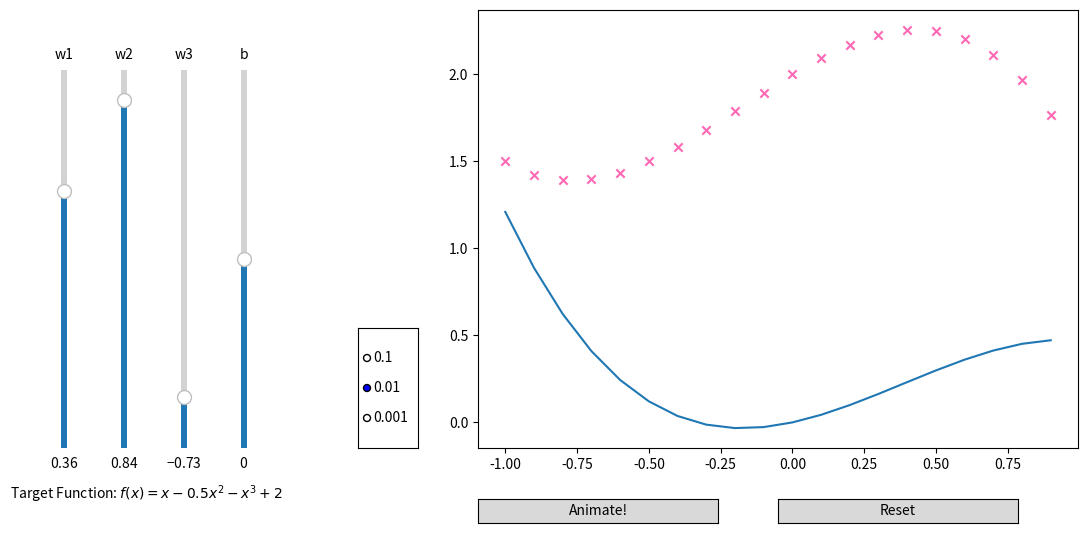

Generate this figure with matplotlib:
import numpy as np
import copy
import matplotlib.pyplot as plt
from matplotlib.widgets import Slider, Button, RadioButtons
from matplotlib.animation import FuncAnimation

anim = None

x = np.arange(-1, 1, 0.1)

# Ominous Target Function - In reality we'll never know this function
y = 2 - 1 * (x**3) - 0.5 * (x**2) + 1 * (x**1)
y_str = r"$f(x) = x - 0.5x^2 - x^3 + 2$"

# Create input data that has 3 polynomial features:
# np.c_ is a function that concatenates the specified values
X = np.c_[x**1, x**2, x**3]

# Assign some random weights.. We need 3 weights because we have 3 features
w_init = np.array([0.36, 0.84, -0.73])

# Assign a random bias value
b_init = 0


def compute_cost(X, y, w, b):
    """Computes the Cost (MSE-mean squared error) for given inputs, targets, weights and bias values"""
    m = len(y)
    h = X @ w + b
    error = h - y
    J = 1 / (2 * m) * np.sum(error**2)
    return J


def update_wb(X, y, w, b, alpha):
    m, n = X.shape

    dj_dw = np.zeros(n)
    dj_db = 0

    for i in range(m):
        dj_dw += ((X[i] @ w + b) - y[i]) * X[i]
        dj_db += (X[i] @ w + b) - y[i]

    dj_dw /= m
    dj_db /= m

    w -= alpha * dj_dw
    b -= alpha * dj_db
    w1_slider.set_val(w[0])
    w2_slider.set_val(w[1])
    w3_slider.set_val(w[2])
    b_slider.set_val(b)


def fit(event):

    w = np.array([w1_slider.val, w2_slider.val, w3_slider.val])
    b = b_slider.val
    alpha = float(alpha_btns.value_selected)

    update_wb(X, y, w, b, alpha)


# Setup the matplotlib figure
fig = plt.figure(figsize=(12, 6))
fig.subplots_adjust(left=0.4, bottom=0.15)


scatter = plt.scatter(x, y, marker="x", c="hotpink", label="datapoints")
(line,) = plt.plot(x, X @ w_init + b_init, label="model")

# Setup of UI elements: 4 Sliders, 1 Button

ax_w1 = fig.add_axes([0.05, 0.15, 0.01, 0.63])
w1_slider = Slider(
    ax=ax_w1,
    label="w1",
    valmin=-1,
    valmax=1,
    valinit=w_init[0],
    orientation="vertical",
)

ax_w2 = fig.add_axes([0.1, 0.15, 0.01, 0.63])
w2_slider = Slider(
    ax=ax_w2,
    label="w2",
    valmin=-1,
    valmax=1,
    valinit=w_init[1],
    orientation="vertical",
)

ax_w3 = fig.add_axes([0.15, 0.15, 0.01, 0.63])
w3_slider = Slider(
    ax=ax_w3,
    label="w3",
    valmin=-1,
    valmax=1,
    valinit=w_init[2],
    orientation="vertical",
)

ax_b = fig.add_axes([0.2, 0.15, 0.01, 0.63])
b_slider = Slider(
    ax=ax_b,
    label="b",
    valmin=-3,
    valmax=3,
    valinit=b_init,
    orientation="vertical",
)

# ax_iter = fig.add_axes([0.25, 0.15, 0.01, 0.63])
# iter_slider = Slider(
#     ax=ax_iter,
#     label="iterations",
#     valmin=1000,
#     valmax=10000,
#     valinit=5000,
#     valstep=1000,
#     orientation="vertical",
# )

ax_alpha = fig.add_axes([0.30, 0.15, 0.05, 0.2])
alpha_btns = RadioButtons(ax=ax_alpha, labels=["0.1", "0.01", "0.001"], active=1)


def start_animation(event):
    global anim
    anim = FuncAnimation(fig, fit, frames=10000, interval=1, repeat=False)


def update(event):
    current_w = np.array([w1_slider.val, w2_slider.val, w3_slider.val])
    current_b = b_slider.val

    line.set_data([x], [X @ current_w + current_b])


def reset(event):
    w1_slider.reset()
    w2_slider.reset()
    w3_slider.reset()
    b_slider.reset()
    # iter_slider.reset()


animateax = fig.add_axes([0.4, 0.025, 0.2, 0.04])
animate_btn = Button(animateax, "Animate!")

resetax = fig.add_axes([0.65, 0.025, 0.2, 0.04])
reset_btn = Button(resetax, "Reset")

target_text = plt.text(-3.2, 1, f"Target Function: {y_str}")

w1_slider.on_changed(update)
w2_slider.on_changed(update)
w3_slider.on_changed(update)
b_slider.on_changed(update)

reset_btn.on_clicked(reset)
animate_btn.on_clicked(start_animation)

plt.show()
